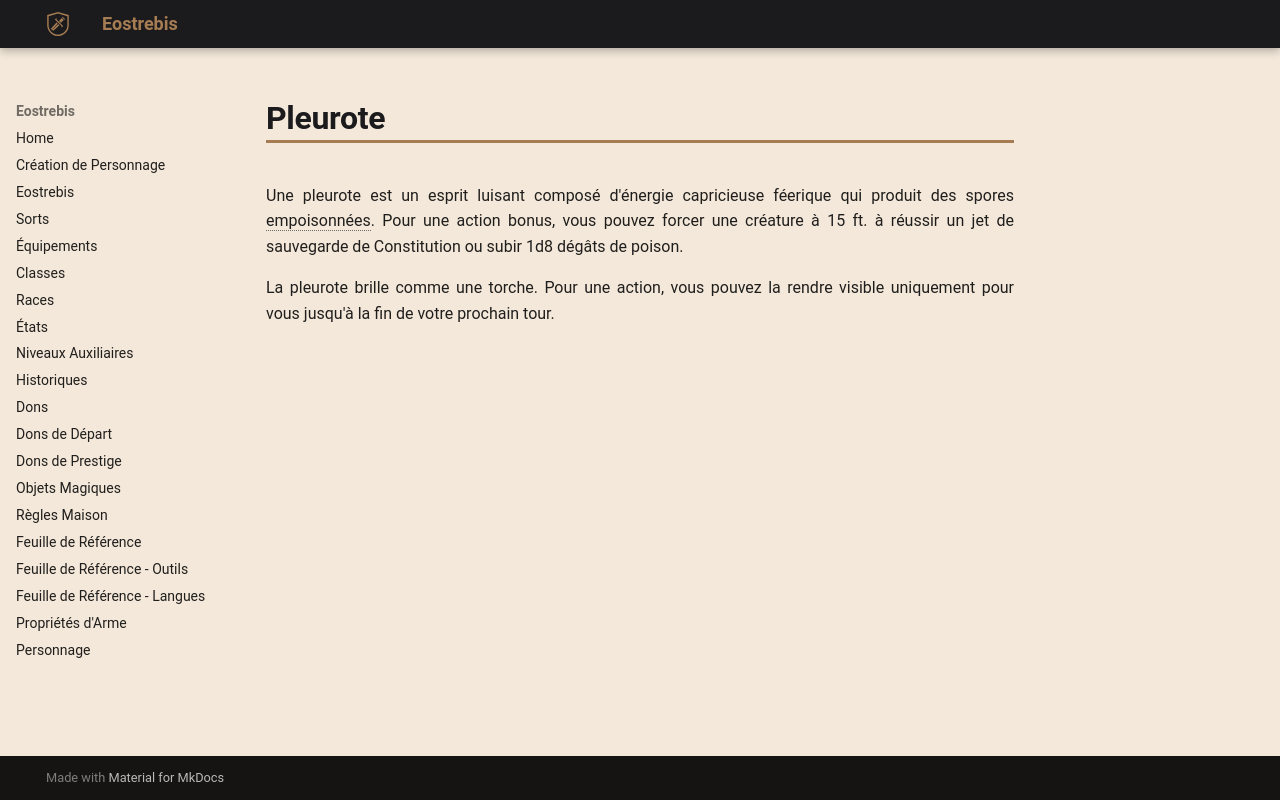

repository: Eostrebis/5e.VF · page: classes/Ligateur/Esprits Mineurs/Pleurote/index.html · generator: mkdocs

---
writing_status: finished
---
Une pleurote est un esprit luisant composé d'énergie capricieuse féerique qui produit des spores empoisonnées. Pour une action bonus, vous pouvez forcer une créature à 15 ft. à réussir un jet de sauvegarde de Constitution ou subir 1d8 dégâts de poison.

La pleurote brille comme une torche. Pour une action, vous pouvez la rendre visible uniquement pour vous jusqu'à la fin de votre prochain tour.
